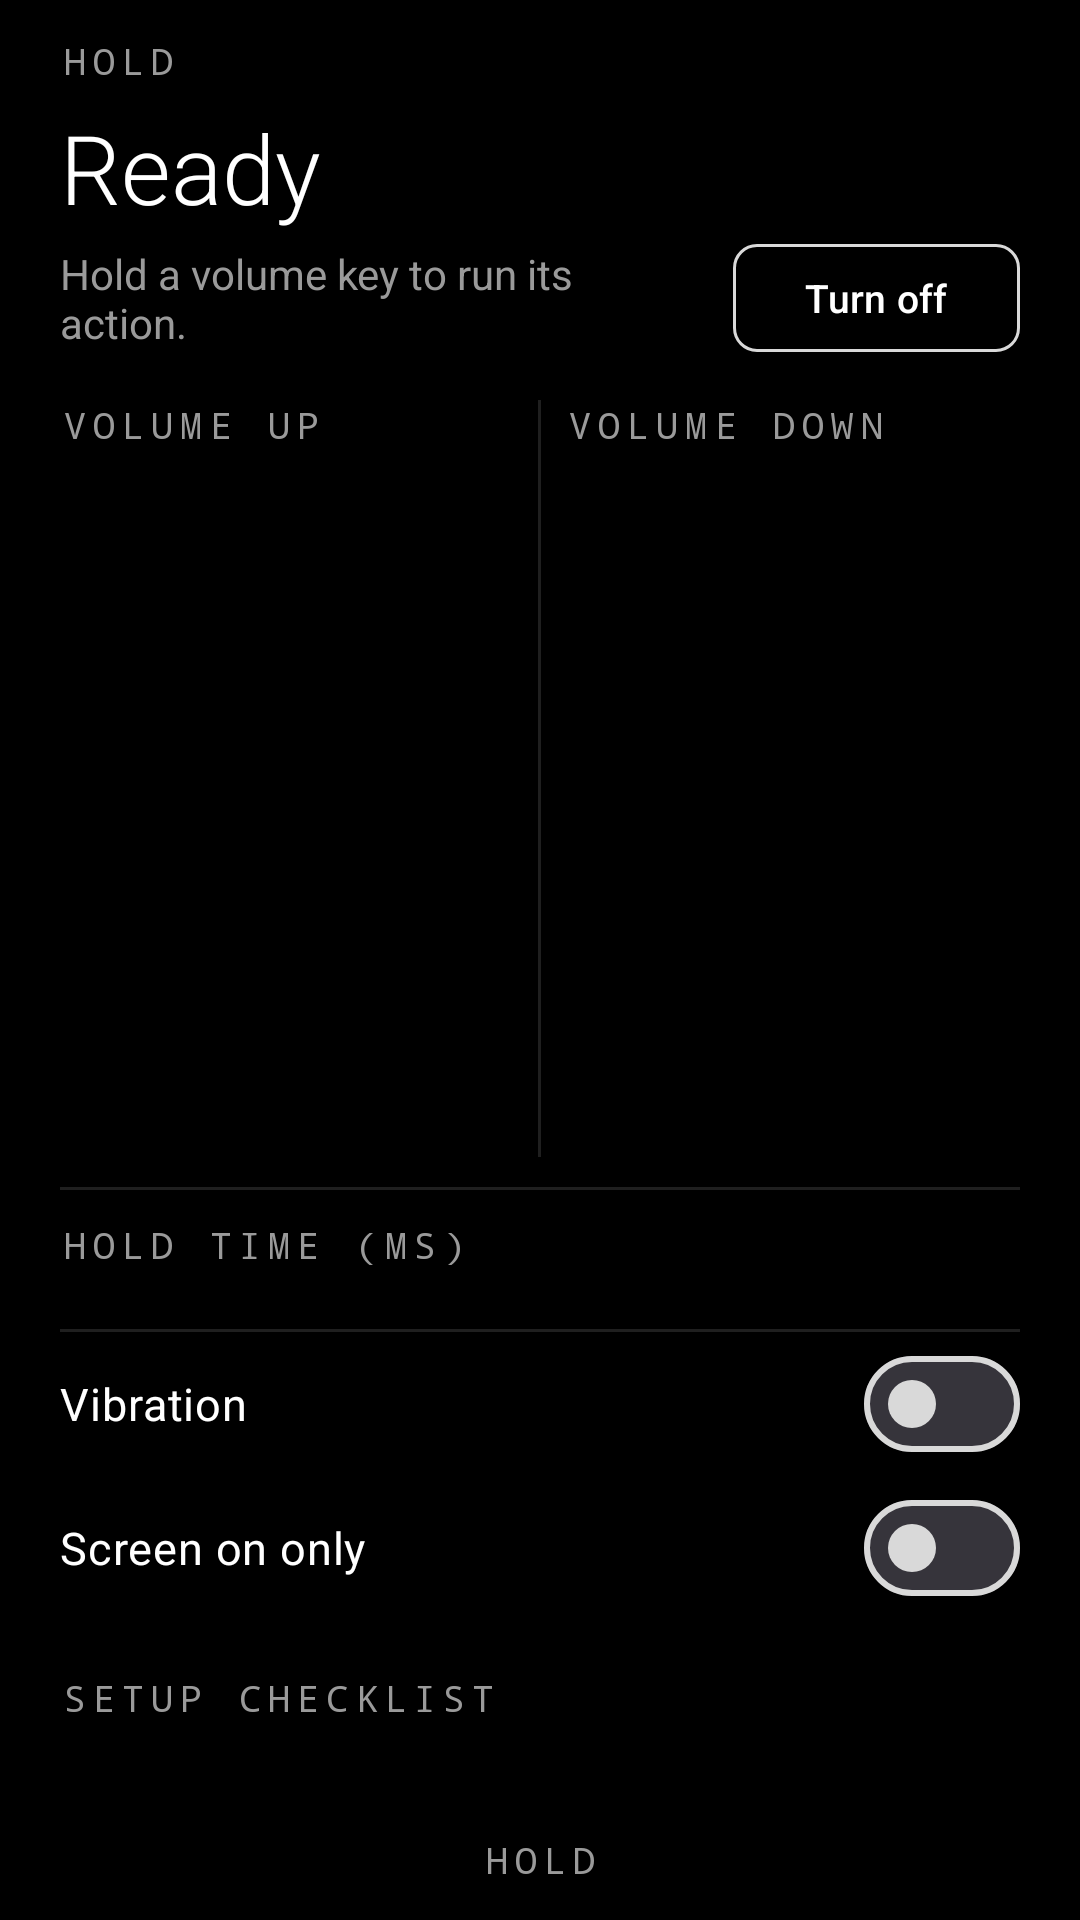

Write the Android layout XML for this screen, with the resource values it uses.
<!-- AndroidManifest.xml: application theme Theme.Hold -->
<!-- res/layout/activity_main.xml -->
<?xml version="1.0" encoding="utf-8"?>
<ScrollView xmlns:android="http://schemas.android.com/apk/res/android"
    xmlns:app="http://schemas.android.com/apk/res-auto"
    android:id="@+id/root"
    android:layout_width="match_parent"
    android:layout_height="match_parent"
    android:background="@color/black"
    android:clipToPadding="false"
    android:fillViewport="true">

    <LinearLayout
        android:layout_width="match_parent"
        android:layout_height="wrap_content"
        android:orientation="vertical"
        android:paddingHorizontal="20dp"
        android:paddingVertical="12dp">

        <TextView
            style="@style/Label"
            android:layout_width="wrap_content"
            android:layout_height="wrap_content"
            android:text="Hold" />

        <TextView
            android:id="@+id/headline"
            android:layout_width="wrap_content"
            android:layout_height="wrap_content"
            android:layout_marginTop="6dp"
            android:fontFamily="sans-serif-light"
            android:text="Ready"
            android:textColor="@color/white"
            android:textSize="32sp" />

        <LinearLayout
            android:layout_width="match_parent"
            android:layout_height="wrap_content"
            android:layout_marginTop="4dp"
            android:gravity="center_vertical"
            android:orientation="horizontal">

            <TextView
                android:id="@+id/sub"
                android:layout_width="0dp"
                android:layout_height="wrap_content"
                android:layout_weight="1"
                android:text="Hold a volume key to run its action."
                android:textColor="@color/secondary"
                android:textSize="14sp" />

            <com.google.android.material.button.MaterialButton
                android:id="@+id/btnOn"
                style="@style/Widget.Hold.Button.Filled"
                android:layout_width="wrap_content"
                android:layout_height="36dp"
                android:layout_marginStart="12dp"
                android:insetTop="0dp"
                android:insetBottom="0dp"
                android:minWidth="0dp"
                android:minHeight="0dp"
                android:text="Turn on"
                android:textColor="@color/black"
                android:textSize="13sp"
                android:visibility="gone" />

            <com.google.android.material.button.MaterialButton
                android:id="@+id/btnOff"
                style="@style/Widget.Hold.Button.Outlined"
                android:layout_width="wrap_content"
                android:layout_height="36dp"
                android:layout_marginStart="12dp"
                android:insetTop="0dp"
                android:insetBottom="0dp"
                android:minWidth="0dp"
                android:minHeight="0dp"
                android:text="Turn off"
                android:textColor="@color/white"
                android:textSize="13sp" />
        </LinearLayout>

        <LinearLayout
            android:layout_width="match_parent"
            android:layout_height="wrap_content"
            android:layout_marginTop="16dp"
            android:orientation="horizontal">

            <LinearLayout
                android:layout_width="0dp"
                android:layout_height="wrap_content"
                android:layout_marginEnd="8dp"
                android:layout_weight="1"
                android:orientation="vertical">

                <TextView
                    style="@style/Label"
                    android:layout_width="wrap_content"
                    android:layout_height="wrap_content"
                    android:text="Volume up" />

                <LinearLayout
                    android:layout_width="match_parent"
                    android:layout_height="236dp"
                    android:orientation="horizontal">

                    <androidx.viewpager2.widget.ViewPager2
                        android:id="@+id/pagerUp"
                        android:layout_width="0dp"
                        android:layout_height="match_parent"
                        android:layout_weight="1" />

                    <LinearLayout
                        android:id="@+id/dotsUp"
                        android:layout_width="wrap_content"
                        android:layout_height="match_parent"
                        android:gravity="center"
                        android:orientation="vertical" />
                </LinearLayout>
            </LinearLayout>

            <View
                android:layout_width="1dp"
                android:layout_height="match_parent"
                android:background="@color/divider" />

            <LinearLayout
                android:layout_width="0dp"
                android:layout_height="wrap_content"
                android:layout_marginStart="8dp"
                android:layout_weight="1"
                android:orientation="vertical">

                <TextView
                    style="@style/Label"
                    android:layout_width="wrap_content"
                    android:layout_height="wrap_content"
                    android:text="Volume down" />

                <LinearLayout
                    android:layout_width="match_parent"
                    android:layout_height="236dp"
                    android:orientation="horizontal">

                    <androidx.viewpager2.widget.ViewPager2
                        android:id="@+id/pagerDown"
                        android:layout_width="0dp"
                        android:layout_height="match_parent"
                        android:layout_weight="1" />

                    <LinearLayout
                        android:id="@+id/dotsDown"
                        android:layout_width="wrap_content"
                        android:layout_height="match_parent"
                        android:gravity="center"
                        android:orientation="vertical" />
                </LinearLayout>
            </LinearLayout>
        </LinearLayout>

        <View
            android:layout_width="match_parent"
            android:layout_height="1dp"
            android:layout_marginTop="10dp"
            android:background="@color/divider" />

        <TextView
            style="@style/Label"
            android:layout_width="wrap_content"
            android:layout_height="wrap_content"
            android:layout_marginTop="10dp"
            android:text="Hold time (ms)" />

        <com.google.android.material.button.MaterialButtonToggleGroup
            android:id="@+id/holdGroup"
            android:layout_width="match_parent"
            android:layout_height="wrap_content"
            android:layout_marginTop="8dp"
            app:selectionRequired="true"
            app:singleSelection="true">

            <com.google.android.material.button.MaterialButton
                android:id="@+id/h300"
                style="?attr/materialButtonOutlinedStyle"
                android:layout_width="0dp"
                android:layout_height="44dp"
                android:layout_weight="1"
                android:insetTop="0dp"
                android:insetBottom="0dp"
                android:minWidth="0dp"
                android:paddingHorizontal="0dp"
                android:text="300"
                android:textColor="@color/chip_text"
                app:backgroundTint="@color/chip_bg"
                app:strokeColor="@color/divider" />

            <com.google.android.material.button.MaterialButton
                android:id="@+id/h400"
                style="?attr/materialButtonOutlinedStyle"
                android:layout_width="0dp"
                android:layout_height="44dp"
                android:layout_weight="1"
                android:insetTop="0dp"
                android:insetBottom="0dp"
                android:minWidth="0dp"
                android:paddingHorizontal="0dp"
                android:text="400"
                android:textColor="@color/chip_text"
                app:backgroundTint="@color/chip_bg"
                app:strokeColor="@color/divider" />

            <com.google.android.material.button.MaterialButton
                android:id="@+id/h500"
                style="?attr/materialButtonOutlinedStyle"
                android:layout_width="0dp"
                android:layout_height="44dp"
                android:layout_weight="1"
                android:insetTop="0dp"
                android:insetBottom="0dp"
                android:minWidth="0dp"
                android:paddingHorizontal="0dp"
                android:text="500"
                android:textColor="@color/chip_text"
                app:backgroundTint="@color/chip_bg"
                app:strokeColor="@color/divider" />

            <com.google.android.material.button.MaterialButton
                android:id="@+id/h650"
                style="?attr/materialButtonOutlinedStyle"
                android:layout_width="0dp"
                android:layout_height="44dp"
                android:layout_weight="1"
                android:insetTop="0dp"
                android:insetBottom="0dp"
                android:minWidth="0dp"
                android:paddingHorizontal="0dp"
                android:text="650"
                android:textColor="@color/chip_text"
                app:backgroundTint="@color/chip_bg"
                app:strokeColor="@color/divider" />

            <com.google.android.material.button.MaterialButton
                android:id="@+id/h800"
                style="?attr/materialButtonOutlinedStyle"
                android:layout_width="0dp"
                android:layout_height="44dp"
                android:layout_weight="1"
                android:insetTop="0dp"
                android:insetBottom="0dp"
                android:minWidth="0dp"
                android:paddingHorizontal="0dp"
                android:text="800"
                android:textColor="@color/chip_text"
                app:backgroundTint="@color/chip_bg"
                app:strokeColor="@color/divider" />
        </com.google.android.material.button.MaterialButtonToggleGroup>

        <View
            android:layout_width="match_parent"
            android:layout_height="1dp"
            android:layout_marginTop="12dp"
            android:background="@color/divider" />

        <com.google.android.material.materialswitch.MaterialSwitch
            android:id="@+id/swVibration"
            android:layout_width="match_parent"
            android:layout_height="48dp"
            android:text="Vibration"
            android:textColor="@color/white"
            android:textSize="15sp" />

        <com.google.android.material.materialswitch.MaterialSwitch
            android:id="@+id/swScreen"
            android:layout_width="match_parent"
            android:layout_height="48dp"
            android:text="Screen on only"
            android:textColor="@color/white"
            android:textSize="15sp" />

        <TextView
            android:id="@+id/btnSetup"
            style="@style/Label"
            android:layout_width="wrap_content"
            android:layout_height="44dp"
            android:layout_marginTop="4dp"
            android:background="?attr/selectableItemBackground"
            android:gravity="center_vertical"
            android:text="Setup checklist" />

        <View
            android:layout_width="match_parent"
            android:layout_height="0dp"
            android:layout_weight="1" />

        <TextView
            android:id="@+id/version"
            style="@style/Label"
            android:layout_width="match_parent"
            android:layout_height="wrap_content"
            android:layout_marginTop="16dp"
            android:gravity="center"
            android:text="Hold" />
    </LinearLayout>
</ScrollView>
<!-- resources referenced by this layout -->
<resources>
  <color name="black">#000000</color>
  <color name="divider">#1F1F1F</color>
  <color name="secondary">#9A9A9A</color>
  <color name="white">#FFFFFF</color>
  <style name="Label">
          <item name="android:fontFamily">monospace</item>
          <item name="android:letterSpacing">0.2</item>
          <item name="android:textSize">12sp</item>
          <item name="android:textColor">@color/secondary</item>
          <item name="android:textAllCaps">true</item>
      </style>
  <style name="Widget.Hold.Button.Filled" parent="Widget.Material3.Button">
          <item name="cornerRadius">8dp</item>
      </style>
  <style name="Widget.Hold.Button.Outlined" parent="Widget.Material3.Button.OutlinedButton">
          <item name="cornerRadius">8dp</item>
          <item name="strokeColor">@color/outline</item>
      </style>
  <style name="Theme.Hold" parent="Theme.Material3.Dark.NoActionBar">
          <item name="colorPrimary">#FFFFFF</item>
          <item name="colorOnPrimary">#000000</item>
          <item name="colorPrimaryContainer">#1F1F1F</item>
          <item name="colorOnPrimaryContainer">#FFFFFF</item>
          <item name="colorSecondary">#FFFFFF</item>
          <item name="colorOnSecondary">#000000</item>
          <item name="colorSurface">#000000</item>
          <item name="colorOnSurface">#FFFFFF</item>
          <item name="colorSurfaceVariant">#1F1F1F</item>
          <item name="colorOnSurfaceVariant">#B3B3B3</item>
          <item name="colorOutline">#D9D9D9</item>
          <item name="colorOutlineVariant">#1F1F1F</item>
          <item name="android:colorBackground">#000000</item>
          <item name="colorOnBackground">#FFFFFF</item>
          <item name="android:windowBackground">@color/black</item>
          <item name="android:statusBarColor">@android:color/transparent</item>
          <item name="android:navigationBarColor">@android:color/transparent</item>
          <item name="android:enforceNavigationBarContrast">false</item>
      </style>
  <color name="outline">#D9D9D9</color>
</resources>
